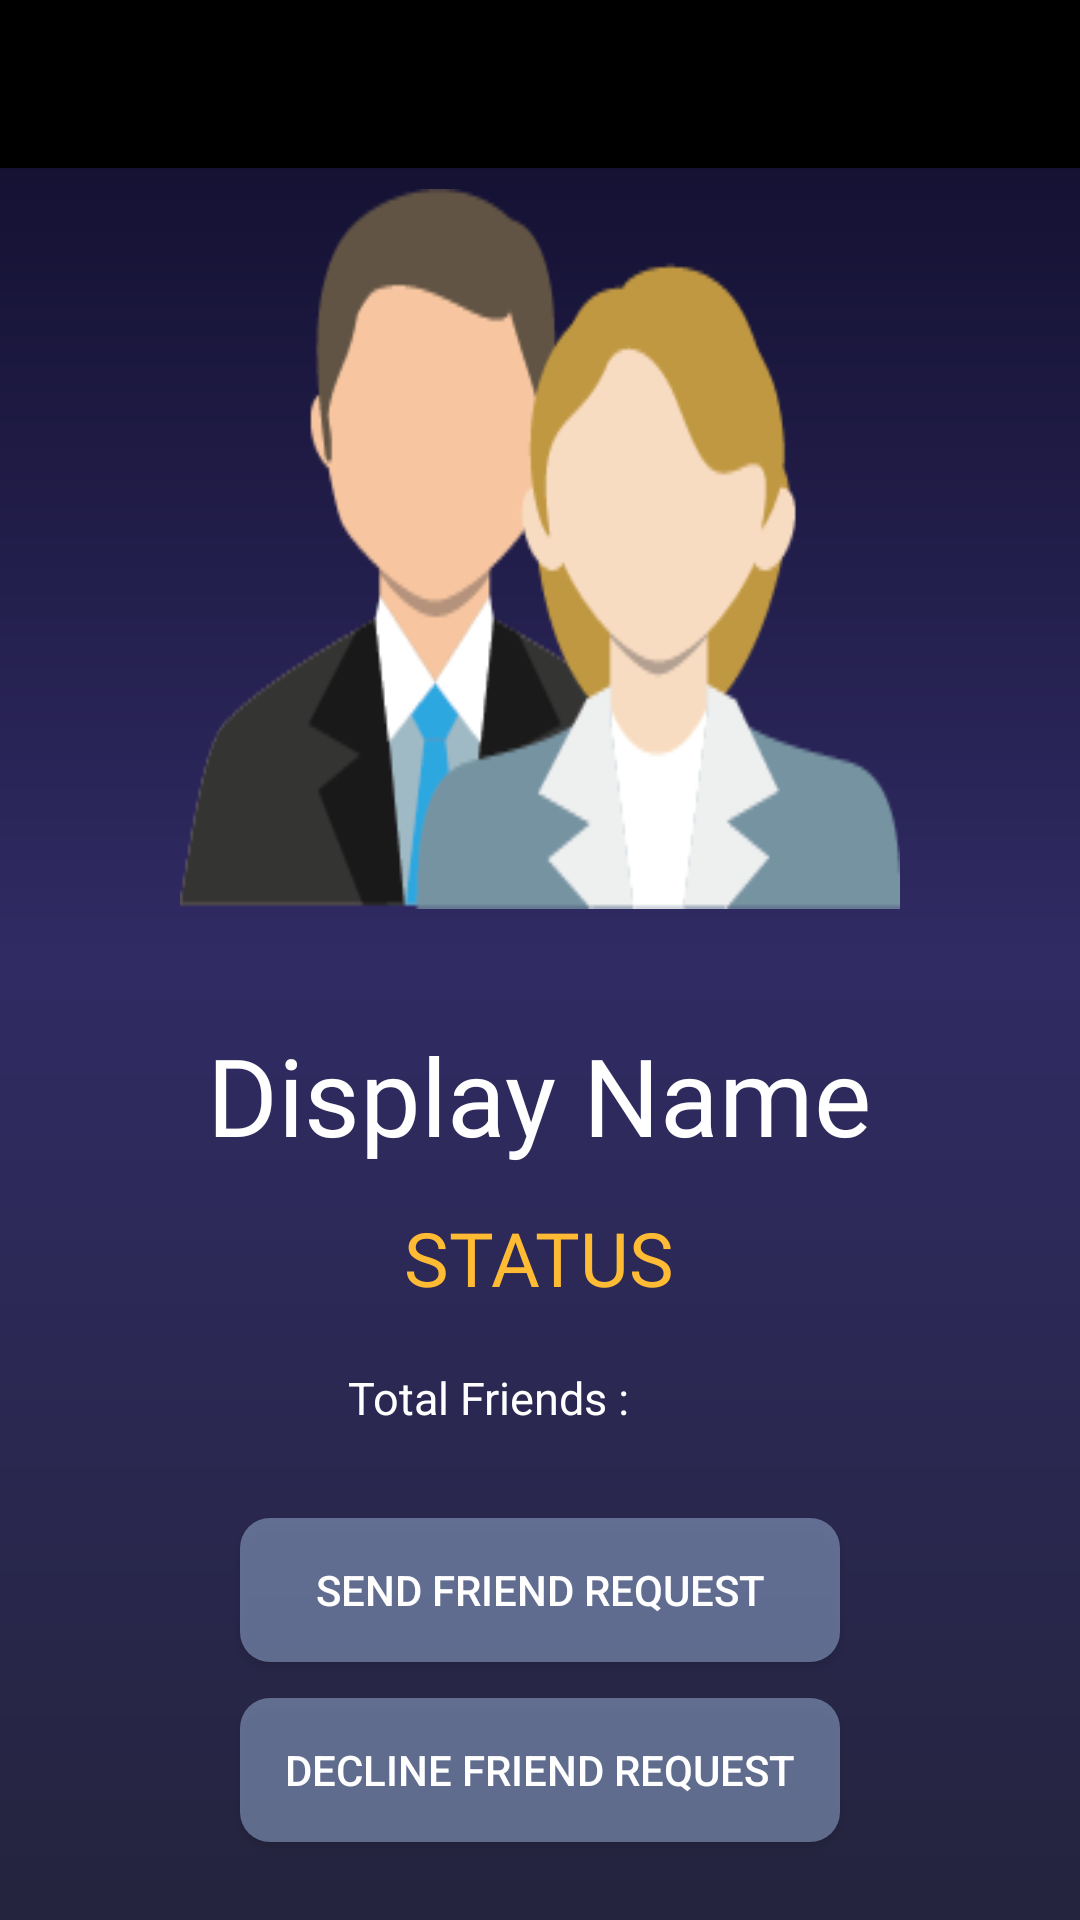

The Android layout XML behind this screen, and the referenced resources:
<!-- AndroidManifest.xml: application theme AppTheme -->
<!-- res/layout/activity_profile.xml -->
<?xml version="1.0" encoding="utf-8"?>
<RelativeLayout xmlns:android="http://schemas.android.com/apk/res/android"
    xmlns:app="http://schemas.android.com/apk/res-auto"
    xmlns:tools="http://schemas.android.com/tools"
    android:layout_width="match_parent"
    android:layout_height="match_parent"
    android:background="@drawable/startpageback"
    tools:context=".ProfileActivity">

    <include layout="@layout/appbar" android:id="@+id/profileAppBar"/>

    <ImageView
        android:id="@+id/profileImage"
        android:layout_width="240dp"
        android:layout_height="240dp"
        android:layout_alignParentTop="true"
        android:layout_centerHorizontal="true"
        android:layout_marginTop="63dp"
        android:foregroundGravity="center"
        android:scaleType="fitXY"
        app:srcCompat="@drawable/profile" />

    <TextView
        android:id="@+id/displayName"
        android:layout_width="wrap_content"
        android:layout_height="wrap_content"
        android:layout_alignParentBottom="true"
        android:layout_centerHorizontal="true"
        android:layout_marginBottom="251dp"
        android:fontFamily="@font/font2"
        android:text="Display Name"
        android:textColor="#fff"
        android:textSize="36sp" />

    <TextView
        android:id="@+id/status"
        android:layout_width="wrap_content"
        android:layout_height="wrap_content"
        android:layout_alignParentBottom="true"
        android:layout_centerHorizontal="true"
        android:layout_marginBottom="204dp"
        android:fontFamily="@font/font1"
        android:text="STATUS"
        android:textColor="@android:color/holo_orange_light"
        android:textSize="25sp" />

    <TextView
        android:id="@+id/friends_count"
        android:layout_width="wrap_content"
        android:layout_height="wrap_content"
        android:layout_alignParentBottom="true"
        android:layout_alignParentStart="true"
        android:layout_marginBottom="164dp"
        android:layout_marginStart="116dp"
        android:text="Total Friends : "
        android:textColor="#fff"
        android:textSize="15sp" />

    <Button
        android:id="@+id/sendRequest"
        android:layout_width="200dp"
        android:layout_height="wrap_content"
        android:layout_alignParentBottom="true"
        android:layout_centerHorizontal="true"
        android:layout_marginBottom="86dp"
        android:background="@drawable/logbtn"
        android:text="Send Friend Request"
        android:textColor="#fff" />

    <Button
        android:id="@+id/declineRequest"
        android:layout_width="200dp"
        android:layout_height="wrap_content"
        android:layout_alignParentBottom="true"
        android:layout_centerHorizontal="true"
        android:layout_marginBottom="26dp"
        android:background="@drawable/logbtn"
        android:text="Decline Friend Request"
        android:textColor="#fff" />

    <TextView
        android:id="@+id/totFriends"
        android:layout_width="wrap_content"
        android:layout_height="wrap_content"
        android:layout_alignParentEnd="true"
        android:layout_alignTop="@+id/friends_count"
        android:layout_marginEnd="129dp"
        android:gravity="center"
        android:textColor="@android:color/holo_red_dark"
        android:textSize="15sp" />
</RelativeLayout>
<!-- res/layout/appbar.xml (included above) -->
<?xml version="1.0" encoding="utf-8"?>
<android.support.v7.widget.Toolbar xmlns:android="http://schemas.android.com/apk/res/android"
    android:layout_width="match_parent"
    android:layout_height="wrap_content"
    android:background="@color/colorPrimary"
    android:theme="@android:style/ThemeOverlay.Material.Dark.ActionBar">

</android.support.v7.widget.Toolbar>
<!-- resources referenced by this layout -->
<resources>
  <color name="colorPrimary">#000000</color>
  <!-- drawable logbtn (drawable) -->
  <?xml version="1.0" encoding="utf-8"?>
  <ripple android:color="@color/colorAccent"
      xmlns:android="http://schemas.android.com/apk/res/android" >
      <item>
          <shape android:shape="rectangle" xmlns:android="http://schemas.android.com/apk/res/android">
              <solid android:color="#9090a7cc"/>
              <corners android:radius="10dp"/>
          </shape>
      </item>
  </ripple>
  <!-- drawable profile: png bitmap (drawable, 12035 bytes) -->
  <!-- drawable startpageback (drawable) -->
  <?xml version="1.0" encoding="utf-8"?>
  <shape android:shape="rectangle" xmlns:android="http://schemas.android.com/apk/res/android">
      <gradient
          android:angle="90"
          android:endColor="#0f0c29"
          android:centerColor="#302b63"
          android:startColor="#24243e"
          />
  </shape>
  <style name="AppTheme" parent="@style/Theme.AppCompat.Light.NoActionBar">
          
          <item name="colorPrimary">@color/colorPrimary</item>
          <item name="colorPrimaryDark">@color/colorPrimaryDark</item>
          <item name="colorAccent">@color/colorAccent</item>
      </style>
  <color name="colorAccent">#b62a25</color>
  <color name="colorPrimaryDark">#121212</color>
</resources>
